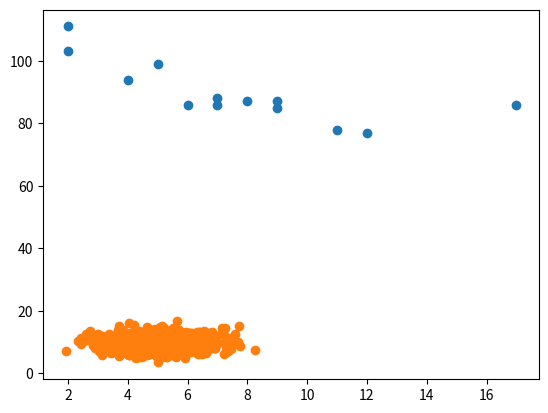

Write the Python code that produced this figure.
import numpy as np
import matplotlib.pyplot as plt

# Un diagrama de dispersion es un diagrama en el cual cada valor del cojunto de datos se representa con un punto individual.
# Matplotlib tiene un metodo para dibujar graficos de dispersion, en el cual necesita de dos matrices, uno para los valores en x y otro para los valores en y. Ambas matrices deben ser de la misma longitud.
# Ejemplo: Utilizar el scatter() metodo para dibujar un grafico de dispersion.
# Los valores en x representan la edad de los coches.
# Los valores en y representan la velocidad de los coches.
x = [5, 7, 8, 7, 2, 17, 2, 9, 4, 11, 12, 9, 6]
y = [99, 86, 87, 88, 111, 86, 103, 87, 94, 78, 77, 85, 86]

plt.scatter(x, y)
plt.show()

# Explicacion del diagrama de dispersion.
# Lo que se puede analizar del diagrama es que los dos autos mas rapidos tienen 2 años y el auto mas lento tiene 12 años.
# Aunque esto puede ser una coincidencia ya que solo analizamos 13 datos.

# Distribuciones de datos aleatorioas.
# Se pueden realizar distribuciones de datos aleatorias para probar el funcionamiento de algun algoritmo.
# Ejemplo: Un diagrama de dispersion con 1000 puntos.
# Crearemos dos matrices que contengan 1000 datos aleatorios de una distribucion de datos normal.
# La primera matriz tendra una media de 5 y una desviacion estandar de 1.
# La segunda matriz tendra una media de 10 y una desviacion estandar de 2.
x = np.random.normal(5, 1, 1000)
y = np.random.normal(10, 2, 1000)

plt.scatter(x, y)
plt.show()

# Explicacion del diagrama de dispersion
# Se puede observar que los datos se concentran alrededor del 5 en el eje x y 10 en el eje y.
# Tambien se observa que la dispersion es mayor en y que en x.
